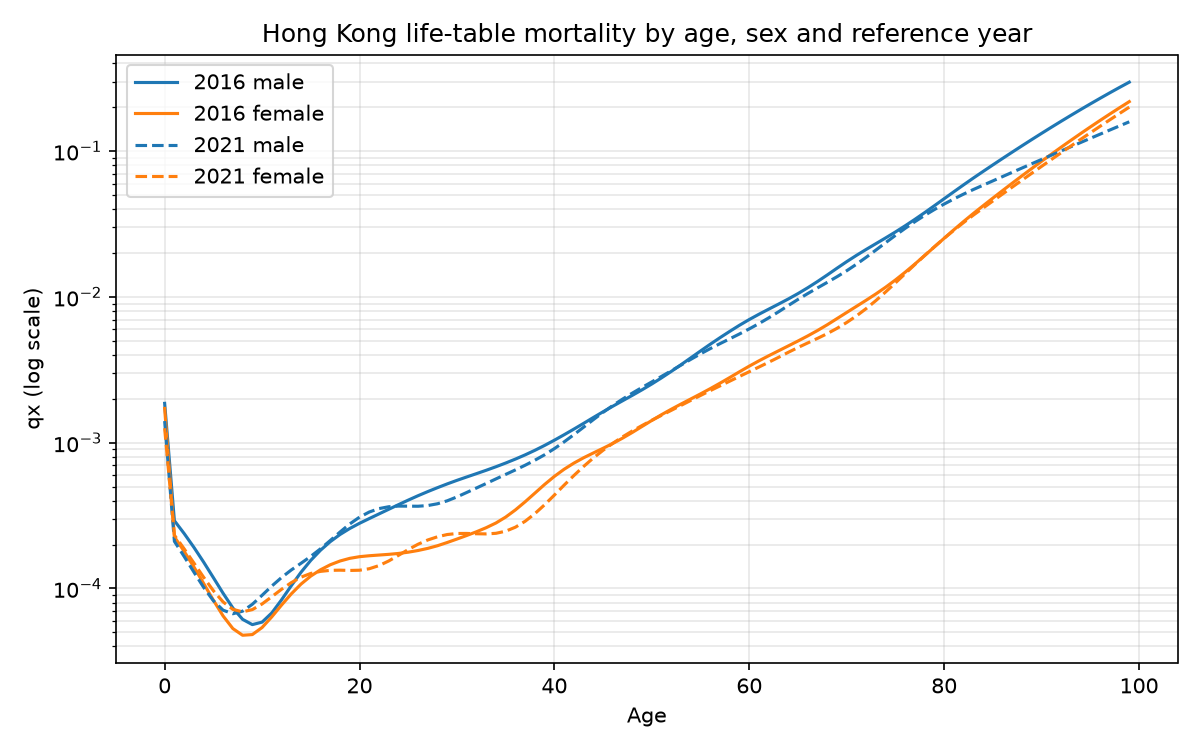

The file beside this chart, header and first rows:
age, qx_2016_female, qx_2016_male, qx_2021_female, qx_2021_male
0, 0.001719, 0.001862, 0.001257, 0.001408
1, 0.0002261, 0.0002919, 0.0002321, 0.0002107
2, 0.0001799, 0.0002383, 0.0001871, 0.0001659
3, 0.0001406, 0.0001916, 0.0001496, 0.0001297
4, 0.0001084, 0.0001517, 0.0001194, 0.0001019
5, 8.312e-05, 0.0001187, 9.657e-05, 8.241e-05
6, 6.479e-05, 9.269e-05, 8.086e-05, 7.096e-05
7, 5.309e-05, 7.352e-05, 7.192e-05, 6.711e-05
8, 4.777e-05, 6.143e-05, 6.916e-05, 6.989e-05
9, 4.829e-05, 5.652e-05, 7.165e-05, 7.793e-05
10, 5.398e-05, 5.879e-05, 7.832e-05, 8.981e-05
11, 6.395e-05, 6.802e-05, 8.785e-05, 0.000104
12, 7.702e-05, 8.365e-05, 9.877e-05, 0.000119
13, 9.189e-05, 0.0001046, 0.0001097, 0.000134
14, 0.0001073, 0.0001294, 0.0001196, 0.000149
15, 0.0001217, 0.000156, 0.0001268, 0.0001662
16, 0.0001344, 0.0001831, 0.0001311, 0.0001873
17, 0.0001455, 0.0002096, 0.0001332, 0.0002134
18, 0.0001544, 0.0002347, 0.0001336, 0.000244
19, 0.000161, 0.000258, 0.000133, 0.0002772
20, 0.0001653, 0.00028, 0.0001334, 0.0003086
21, 0.0001678, 0.0003018, 0.0001366, 0.0003347
22, 0.0001696, 0.0003248, 0.0001436, 0.0003533
23, 0.0001715, 0.0003495, 0.0001545, 0.0003638
24, 0.0001739, 0.000376, 0.0001688, 0.0003675
25, 0.0001774, 0.0004039, 0.000185, 0.0003672
26, 0.0001822, 0.0004328, 0.0002011, 0.0003666
27, 0.0001884, 0.000462, 0.0002151, 0.0003706
28, 0.0001965, 0.0004916, 0.0002263, 0.0003812
29, 0.0002068, 0.0005218, 0.0002345, 0.0003996
30, 0.0002184, 0.0005519, 0.0002384, 0.0004249
31, 0.000231, 0.0005822, 0.0002386, 0.0004556
32, 0.000245, 0.0006136, 0.0002374, 0.000489
33, 0.0002613, 0.0006471, 0.0002368, 0.0005252
34, 0.0002814, 0.0006842, 0.0002391, 0.0005646
35, 0.0003089, 0.0007256, 0.0002472, 0.0006062
36, 0.000346, 0.0007723, 0.0002634, 0.0006509
37, 0.0003935, 0.0008255, 0.0002893, 0.0007009
38, 0.0004511, 0.0008871, 0.0003264, 0.0007587
39, 0.0005176, 0.0009585, 0.0003755, 0.000827
40, 0.0005877, 0.001041, 0.0004376, 0.000911
41, 0.0006577, 0.001135, 0.0005119, 0.001014
42, 0.0007247, 0.00124, 0.0005956, 0.001136
43, 0.0007885, 0.001358, 0.0006874, 0.001279
44, 0.0008508, 0.00149, 0.0007858, 0.00144
45, 0.0009161, 0.001631, 0.0008879, 0.001616
46, 0.0009892, 0.001781, 0.0009919, 0.001801
47, 0.001075, 0.00194, 0.001097, 0.001992
48, 0.001177, 0.002114, 0.001204, 0.002189
49, 0.001294, 0.002308, 0.001313, 0.002395
50, 0.001422, 0.00253, 0.001425, 0.002614
51, 0.001558, 0.002787, 0.001543, 0.002853
52, 0.001698, 0.003086, 0.001668, 0.003117
53, 0.001843, 0.00343, 0.001804, 0.00341
54, 0.001996, 0.003823, 0.001952, 0.003733
55, 0.002163, 0.004261, 0.00211, 0.004073
56, 0.00235, 0.004741, 0.002278, 0.004423
57, 0.002562, 0.005257, 0.002455, 0.004784
58, 0.002801, 0.005809, 0.002645, 0.005164
59, 0.003069, 0.006398, 0.002851, 0.005576
... 40 more rows
